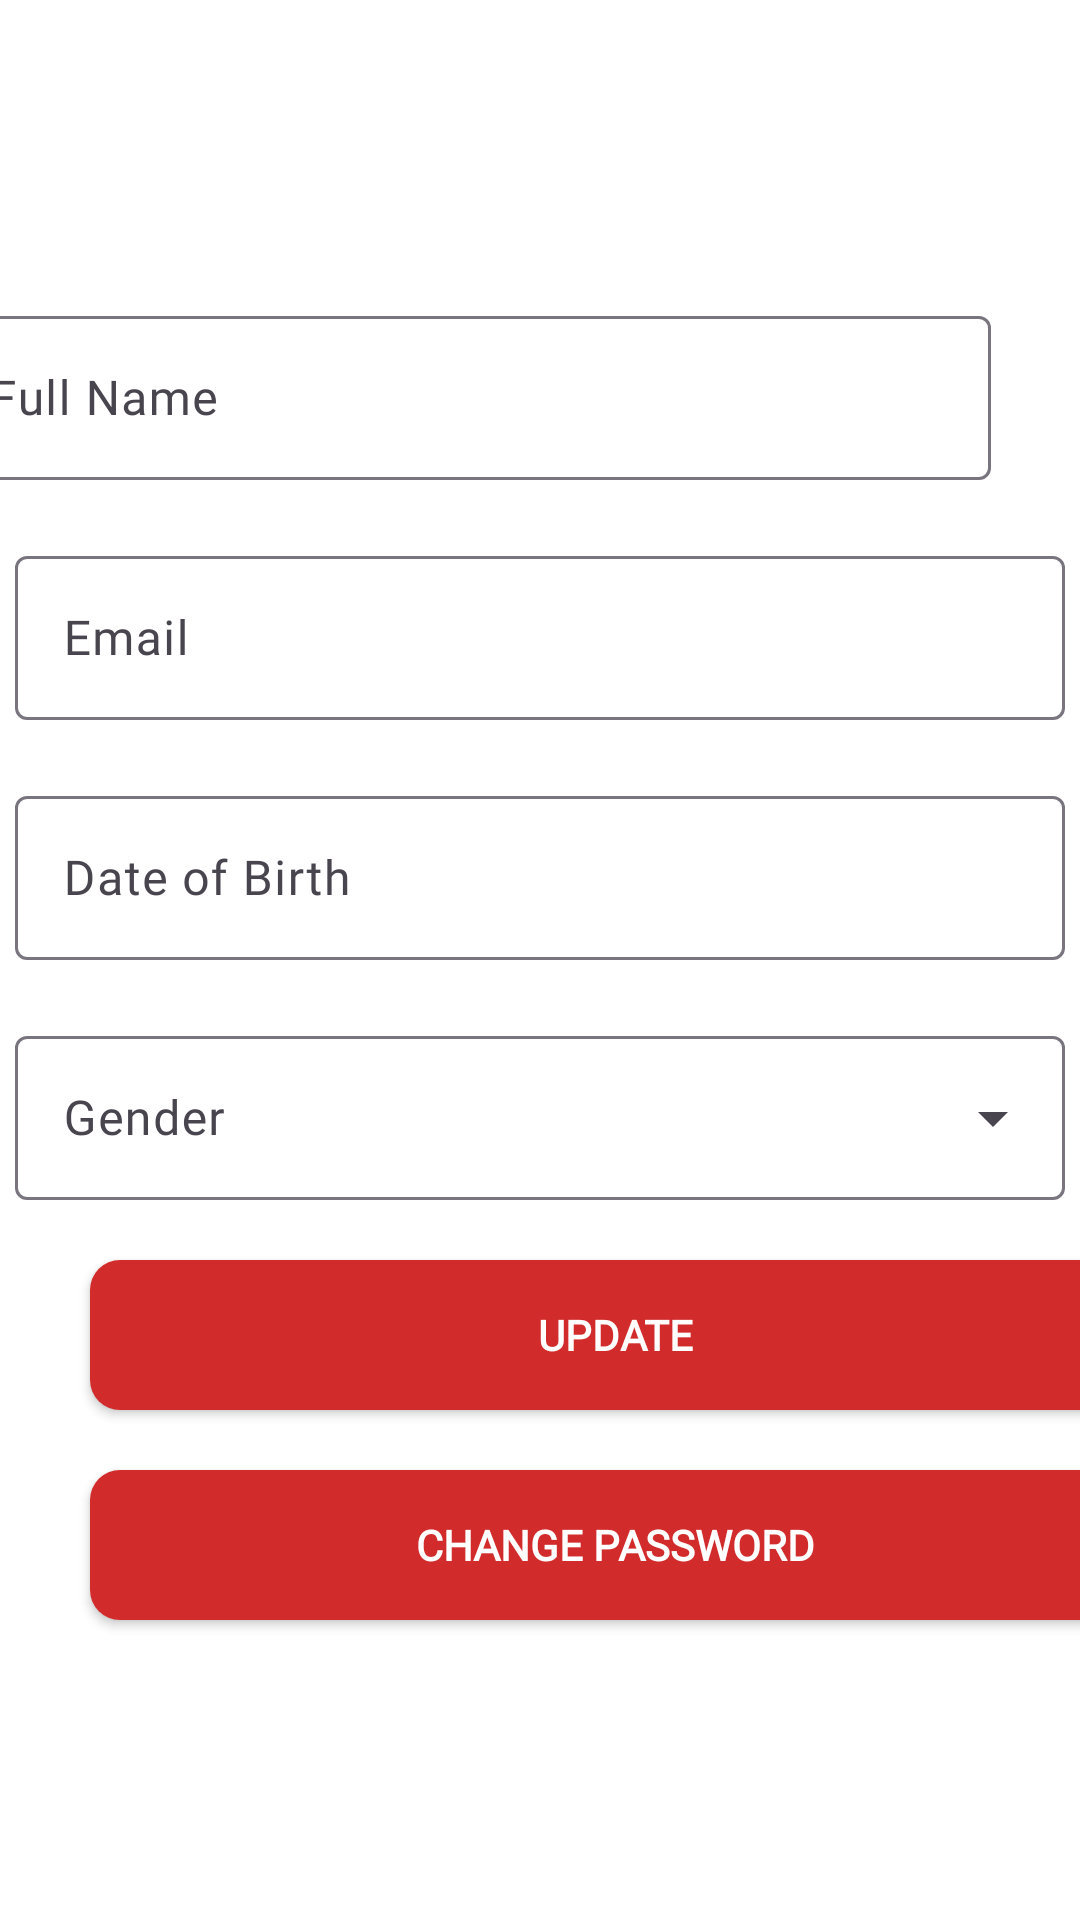

Here is an Android app screen rendered from its layout file. Give the layout XML and the strings, colors and styles it references.
<!-- AndroidManifest.xml: application theme Theme.ProjectStay -->
<!-- res/layout/activity_personal_details.xml -->
<?xml version="1.0" encoding="utf-8"?>
<androidx.constraintlayout.widget.ConstraintLayout xmlns:android="http://schemas.android.com/apk/res/android"
    xmlns:app="http://schemas.android.com/apk/res-auto"
    xmlns:tools="http://schemas.android.com/tools"
    android:id="@+id/main"
    android:background="@color/white"
    android:layout_width="match_parent"
    android:layout_height="match_parent"
    tools:context=".ui.activity.PersonalDetailsActivity">

    <com.google.android.material.textfield.TextInputLayout
        android:id="@+id/fullnameTextDisplay"
        android:layout_width="350dp"
        android:layout_height="60dp"
        android:layout_marginTop="100dp"
        android:layout_marginEnd="30dp"
        app:layout_constraintEnd_toEndOf="parent"
        app:layout_constraintTop_toTopOf="parent">

        <com.google.android.material.textfield.TextInputEditText
            android:id="@+id/fullnameInputDisplay"
            android:layout_width="match_parent"
            android:layout_height="wrap_content"
            android:fontFamily="@font/montserrat"
            android:hint="Full Name"/>
    </com.google.android.material.textfield.TextInputLayout>

    <com.google.android.material.textfield.TextInputLayout
        android:id="@+id/emailTextDisplay"
        android:layout_width="350dp"
        android:layout_height="60dp"
        android:layout_marginStart="1dp"
        android:layout_marginTop="20dp"
        android:layout_marginEnd="1dp"
        app:layout_constraintEnd_toEndOf="parent"
        app:layout_constraintStart_toStartOf="parent"
        app:layout_constraintTop_toBottomOf="@+id/fullnameTextDisplay">

        <com.google.android.material.textfield.TextInputEditText
            android:id="@+id/emailInputDisplay"
            android:layout_width="match_parent"
            android:layout_height="wrap_content"
            android:fontFamily="@font/montserrat"
            android:hint="Email" />
    </com.google.android.material.textfield.TextInputLayout>

    <com.google.android.material.textfield.TextInputLayout
        android:id="@+id/dateTextDisplay"
        android:layout_width="350dp"
        android:layout_height="60dp"
        android:layout_marginStart="1dp"
        android:layout_marginTop="20dp"
        android:layout_marginEnd="1dp"
        app:layout_constraintEnd_toEndOf="parent"
        app:layout_constraintStart_toStartOf="parent"
        app:layout_constraintTop_toBottomOf="@+id/emailTextDisplay">

        <com.google.android.material.textfield.TextInputEditText
            android:id="@+id/dateInputDisplay"
            android:layout_width="match_parent"
            android:layout_height="wrap_content"
            android:fontFamily="@font/montserrat"
            android:drawableRight="@drawable/baseline_calendar_today_24"
            android:drawableTint="@color/gray"
            android:hint="Date of Birth" />
    </com.google.android.material.textfield.TextInputLayout>

    <com.google.android.material.textfield.TextInputLayout
        android:id="@+id/genderTextDisplay"
        style="@style/Widget.Material3.TextInputLayout.OutlinedBox.ExposedDropdownMenu"
        android:layout_width="350dp"
        android:layout_height="60dp"
        android:layout_marginStart="1dp"
        android:layout_marginTop="20dp"
        android:layout_marginEnd="1dp"
        app:layout_constraintEnd_toEndOf="parent"
        app:layout_constraintStart_toStartOf="parent"
        app:layout_constraintTop_toBottomOf="@+id/dateTextDisplay">

        <AutoCompleteTextView
            android:id="@+id/genderInputDisplay"
            android:layout_width="match_parent"
            android:layout_height="match_parent"
            android:fontFamily="@font/montserrat"
            android:hint="Gender"
            android:inputType="none"
            android:completionThreshold="1"
            android:clickable="true"
            android:focusable="false" />

    </com.google.android.material.textfield.TextInputLayout>


    <androidx.appcompat.widget.AppCompatButton
        android:id="@+id/updatebtn"
        android:layout_width="350dp"
        android:layout_height="50dp"
        android:layout_marginStart="30dp"
        android:layout_marginTop="20dp"
        android:layout_marginEnd="31dp"
        android:background="@drawable/custom_button"
        android:fontFamily="@font/montserrat"
        android:text="Update"
        android:textColor="@color/white"
        android:textStyle="bold"
        app:layout_constraintEnd_toEndOf="parent"
        app:layout_constraintHorizontal_bias="0.0"
        app:layout_constraintStart_toStartOf="parent"
        app:layout_constraintTop_toBottomOf="@+id/genderTextDisplay" />

    <androidx.appcompat.widget.AppCompatButton
        android:id="@+id/changePasswordbtn"
        android:layout_width="350dp"
        android:layout_height="50dp"
        android:layout_marginStart="30dp"
        android:layout_marginTop="20dp"
        android:layout_marginEnd="31dp"
        android:background="@drawable/custom_button"
        android:fontFamily="@font/montserrat"
        android:text="Change Password"
        android:textColor="@color/white"
        android:textStyle="bold"
        app:layout_constraintEnd_toEndOf="parent"
        app:layout_constraintHorizontal_bias="0.0"
        app:layout_constraintStart_toStartOf="parent"
        app:layout_constraintTop_toBottomOf="@+id/updatebtn" />

    <ImageView
        android:id="@+id/imageBackarr"
        android:layout_width="wrap_content"
        android:layout_height="wrap_content"
        android:layout_marginStart="20dp"
        android:layout_marginTop="30dp"
        app:layout_constraintStart_toStartOf="parent"
        app:layout_constraintTop_toTopOf="parent"
        app:srcCompat="@drawable/baseline_arrow_back_ios_new_24" />






</androidx.constraintlayout.widget.ConstraintLayout>
<!-- resources referenced by this layout -->
<resources>
  <color name="gray">#808080</color>
  <color name="white">#FFFFFFFF</color>
  <!-- drawable custom_button (drawable) -->
  <?xml version="1.0" encoding="utf-8"?>
  <shape xmlns:android="http://schemas.android.com/apk/res/android">
      <solid android:color="@color/stay_red" />
      <corners android:radius="10dp" />
      <padding
          android:left="16dp"
          android:top="10dp"
          android:right="16dp"
          android:bottom="10dp"/>
  </shape>
  <style name="Theme.ProjectStay" parent="Base.Theme.ProjectStay" />
  <color name="stay_red">#D22B2B</color>
  <style name="Base.Theme.ProjectStay" parent="Theme.Material3.DayNight.NoActionBar">
          
          
      </style>
</resources>
